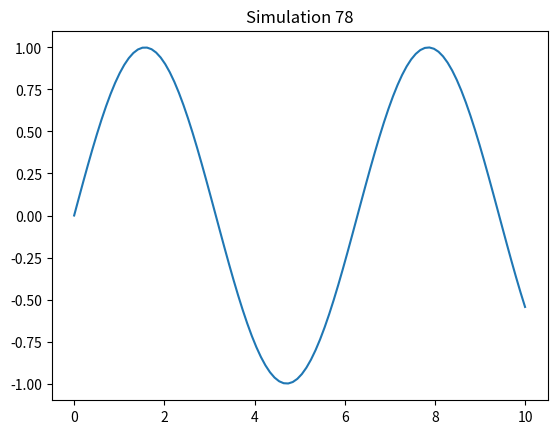

Write Python code to recreate this figure.
%matplotlib inline
import numpy as np
import matplotlib.pyplot as plt
x = np.linspace(0, 10, 100)
y = np.sin(x)
plt.plot(x, y)
plt.title('Simulation 78')
plt.show()
